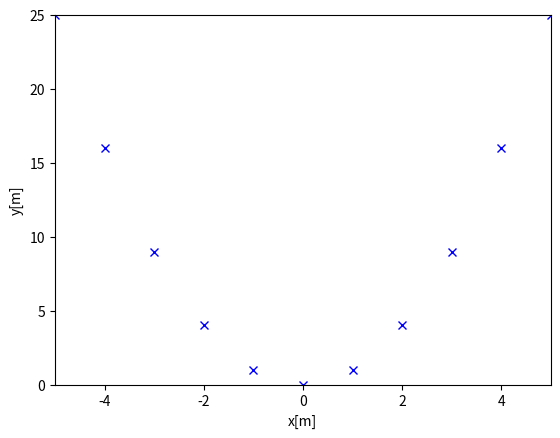

Reproduce this figure in Python.
import matplotlib.pyplot as plt


# Test plotting with animation
def animated_plot():
    # Generate points
    xs = [i for i in range(-5, 6)]
    ys = [x**2 for x in xs]
    dt = 0.2

    # Start plotting
    plt.cla()
    # For stopping simulation with the esc key.
    plt.gcf().canvas.mpl_connect('key_release_event', lambda event: [exit(0) if event.key == 'escape' else None])

    # Plot data points
    for i in range(len(xs)):
        plt.plot(xs[i], ys[i], "bx-")
        plt.xlabel("x[m]")
        plt.ylabel("y[m]")
        # Prevent axes from expanding by setting limits. They must be defined here,
        # if it is applied outside, only the last point gets applied.
        plt.xlim(-5, 5)
        plt.ylim(0, 25)
        plt.pause(dt)

    # Finally render the plot
    plt.show()


if __name__ == "__main__":
    animated_plot()
